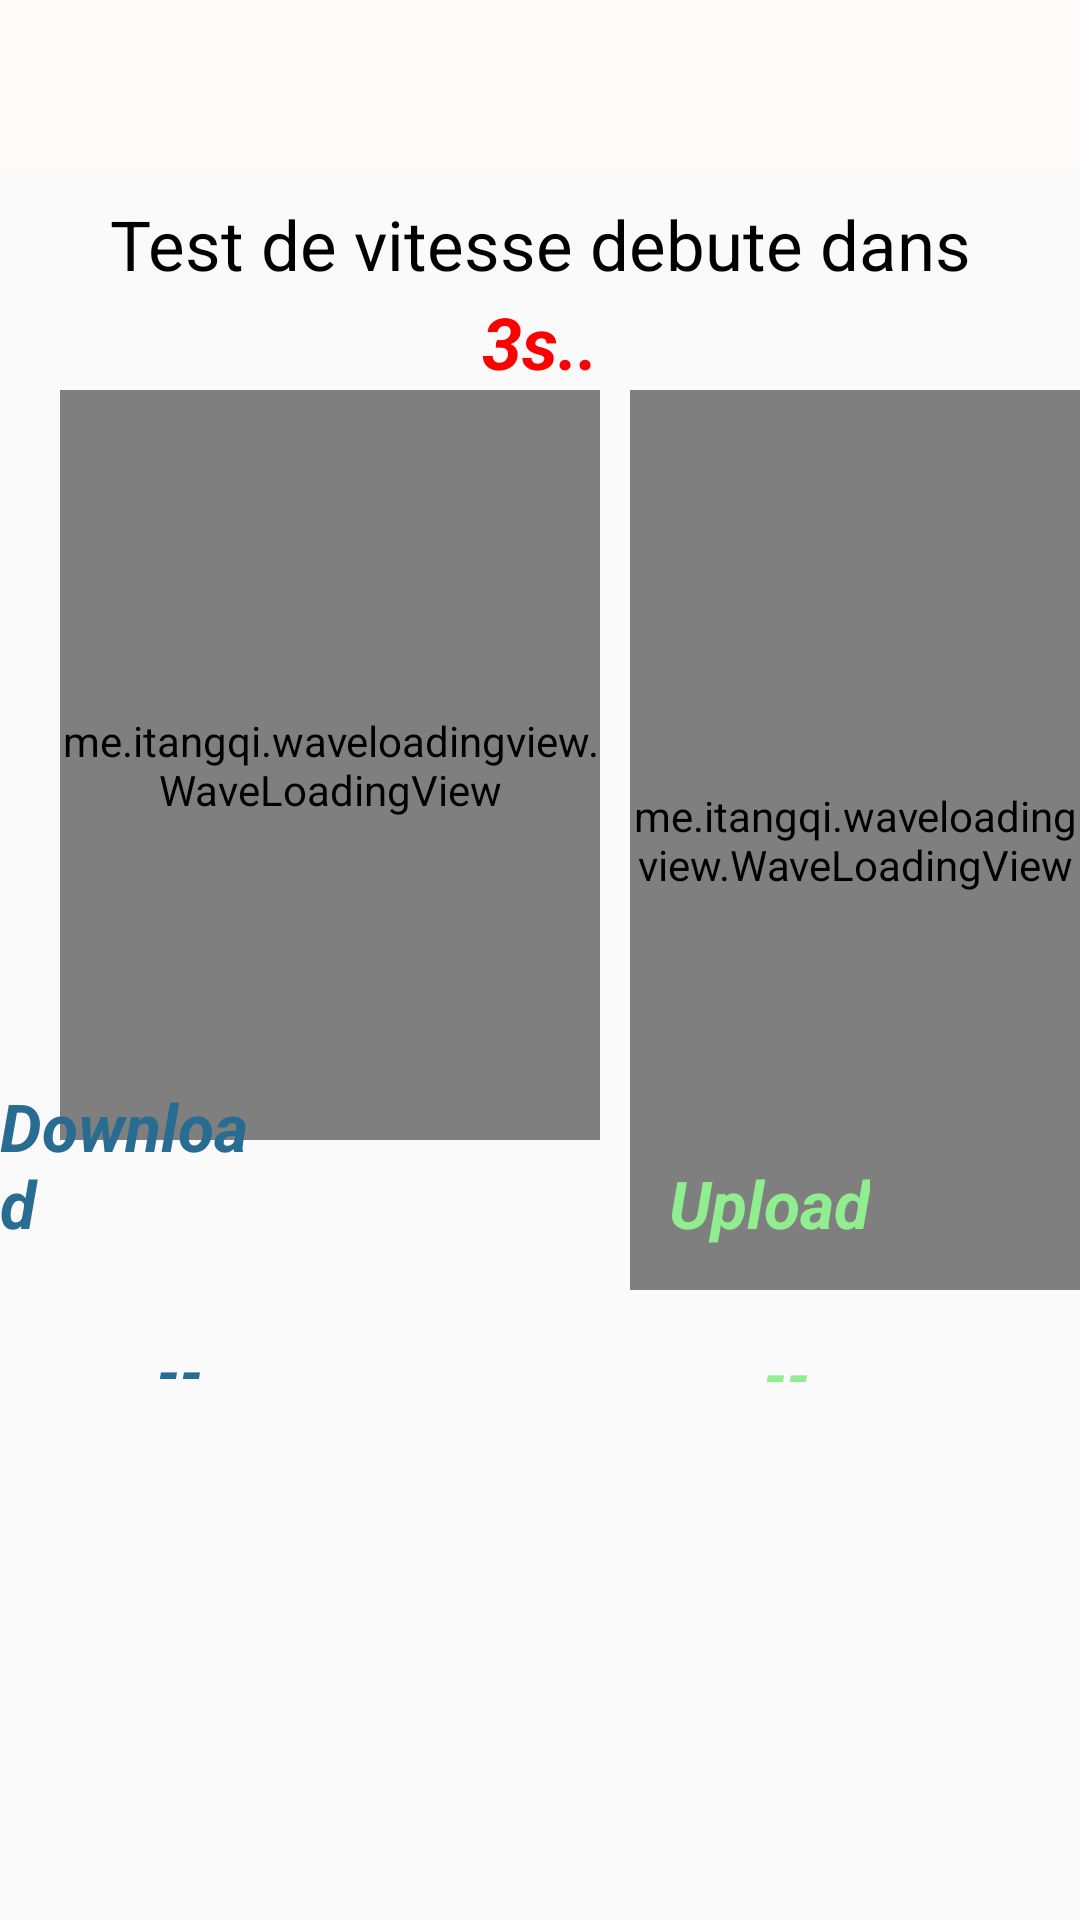

Android layout source for this screen:
<!-- AndroidManifest.xml: application theme AppTheme -->
<!-- res/layout/activity_speed_test.xml -->
<?xml version="1.0" encoding="utf-8"?>
<LinearLayout
        xmlns:android="http://schemas.android.com/apk/res/android"
        xmlns:app="http://schemas.android.com/apk/res-auto"
        xmlns:tools="http://schemas.android.com/tools"
        android:layout_width="match_parent"
        android:layout_height="match_parent"
        tools:context=".SpeedTest"
        android:background="@drawable/map"
        android:orientation="vertical">
        <androidx.appcompat.widget.Toolbar
                android:id="@+id/toolbar"
android:minWidth="32dp"
                android:layout_width="match_parent"
                android:layout_height="?attr/actionBarSize"
                android:background="#fffafa	"
                app:popupTheme="@style/ThemeOverlay.AppCompat.ActionBar"/>

    <TextView android:layout_width="match_parent" android:layout_height="wrap_content"
    android:text="Test de vitesse debute dans"
              android:layout_marginTop="10dp"
              android:gravity="center"
              android:textColor="#000"
              android:textSize="23dp"
    />
    <TextView android:layout_width="match_parent" android:layout_height="wrap_content"
              android:text="3s.."
              android:id="@+id/countdown"
              android:layout_marginTop="1dp"
              android:gravity="center"
              android:textColor="#ff0000"
              android:textStyle="bold|italic"
              android:textSize="24dp"
    />
    <RelativeLayout android:layout_width="match_parent"
                  android:orientation="horizontal"
                    android:gravity="center"
                  android:layout_height="match_parent">
        <me.itangqi.waveloadingview.WaveLoadingView
                android:id="@+id/waveLoadingView"
                android:layout_width="180dp"
                android:layout_height="300dp"
                android:layout_marginBottom="260dp"
                app:wlv_borderColor="@color/colorAccent"
                android:layout_marginLeft="20dp"
                app:wlv_borderWidth="3dp"
                app:wlv_progressValue="40"
                app:wlv_shapeType="circle"
                app:wlv_round_rectangle="true"
                app:wlv_triangle_direction="north"
                app:wlv_titleCenterStrokeColor="@android:color/holo_blue_dark"
                app:wlv_titleCenterStrokeWidth="3dp"
                app:wlv_titleCenter="0"
                app:wlv_titleCenterColor="@android:color/white"
                app:wlv_titleCenterSize="24sp"
                app:wlv_waveAmplitude="70"
                app:wlv_waveColor="#296c92"/>
        <me.itangqi.waveloadingview.WaveLoadingView
                android:id="@+id/upload"
                android:layout_toRightOf="@+id/waveLoadingView"
                android:layout_width="180dp"
                android:layout_height="300dp"
                android:layout_marginLeft="10dp"
                app:wlv_titleTopColor="#296c92"
                app:wlv_borderColor="#fff"

                android:layout_gravity="center_horizontal"
                app:wlv_borderWidth="0dp"
                app:wlv_progressValue="40"
                app:wlv_shapeType="circle"
                app:wlv_round_rectangle="true"
                app:wlv_triangle_direction="north"
                app:wlv_titleCenterStrokeColor="@android:color/holo_blue_dark"
                app:wlv_titleCenterStrokeWidth="3dp"
                app:wlv_titleCenter="0"
                app:wlv_titleCenterColor="#296c92"
                app:wlv_titleCenterSize="24sp"
                app:wlv_waveAmplitude="70"
                app:wlv_waveColor="#90ee90"/>
        <TextView android:layout_width="wrap_content" android:layout_height="wrap_content"
                  android:text="Download"
                  android:layout_alignBottom="@id/waveLoadingView"
                  android:layout_marginTop="30dp"
                  android:layout_marginLeft="20dp"
                  android:textSize="22dp"
                  android:id="@+id/d"
                  android:textStyle="bold|italic"
                  android:textColor="#296c92"
                  android:layout_marginBottom="-36dp" android:layout_alignParentEnd="true"
                  android:layout_marginEnd="270dp"/>
        <TextView android:layout_width="match_parent" android:layout_height="wrap_content"
                  android:text="--"

                  android:gravity="center_horizontal"
                  android:layout_marginStart="30dp"
                  android:textSize="20dp"

                  android:id="@+id/dk"
                  android:layout_alignBottom="@+id/d"
                  android:textStyle="bold|italic"
                  android:textColor="#296c92"
                  android:layout_marginBottom="-55dp"
                  android:layout_marginEnd="270dp"/>
        <TextView android:layout_width="wrap_content" android:layout_height="wrap_content"
                  android:text="Upload"
                  android:id="@+id/u"
                  android:layout_alignBottom="@id/waveLoadingView"
                  android:layout_marginTop="30dp"
                  android:textSize="22dp"
                  android:textStyle="bold|italic"
                  android:textColor="#90ee90"
                  android:layout_marginLeft="20dp"
                  android:layout_marginBottom="-36dp" android:layout_alignParentEnd="true"
                  android:layout_marginEnd="70dp"/>
        <TextView android:layout_width="wrap_content" android:layout_height="wrap_content"
                  android:text="--"
                  android:id="@+id/uk"
                  android:layout_alignBottom="@id/u"
                  android:layout_marginTop="30dp"
                  android:textSize="20dp"
                  android:textStyle="bold|italic"
                  android:textColor="#90ee90"
                  android:layout_marginLeft="20dp"
                  android:layout_marginBottom="-56dp" android:layout_alignParentEnd="true"
                  android:layout_marginEnd="90dp"/>

        <TextView android:layout_width="match_parent" android:layout_height="wrap_content"
        android:layout_alignBottom="@+id/uk"
                  android:text="Back to the menu"
                  android:id="@+id/backtomenu"
                  android:layout_marginBottom="-46dp"
                  android:textSize="19dp"
                  android:visibility="gone"
                  android:gravity="center_horizontal"
        />
        <TextView android:layout_width="match_parent" android:layout_height="wrap_content"
                  android:layout_alignBottom="@+id/backtomenu"
                  android:text="Try again"
                  android:visibility="gone"
                  android:id="@+id/tryagain"
                  android:layout_marginBottom="-46dp"
                  android:textSize="19dp"
                  android:gravity="center_horizontal"
        />
    </RelativeLayout>


</LinearLayout>
<!-- resources referenced by this layout -->
<resources>
  <color name="colorAccent">#03DAC5</color>
  <style name="AppTheme" parent="Base.Theme.AppCompat.Light.DarkActionBar">
          
          <item name="colorPrimary">@color/colorPrimary</item>
          <item name="colorPrimaryDark">@color/colorPrimaryDark</item>
          <item name="colorAccent">@color/colorAccent</item>
      </style>
  <color name="colorPrimary">#6200EE</color>
  <color name="colorPrimaryDark">#3700B3</color>
</resources>
